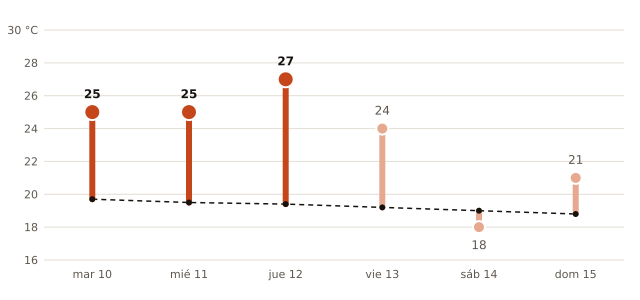

The data file committed next to this chart (first rows):
fecha, máxima_prevista_C, máxima_normal_1991_2020_C
2026-11-10, 25, 19.7
2026-11-11, 25, 19.5
2026-11-12, 27, 19.4
2026-11-13, 24, 19.2
2026-11-14, 18, 19.0
2026-11-15, 21, 18.8
